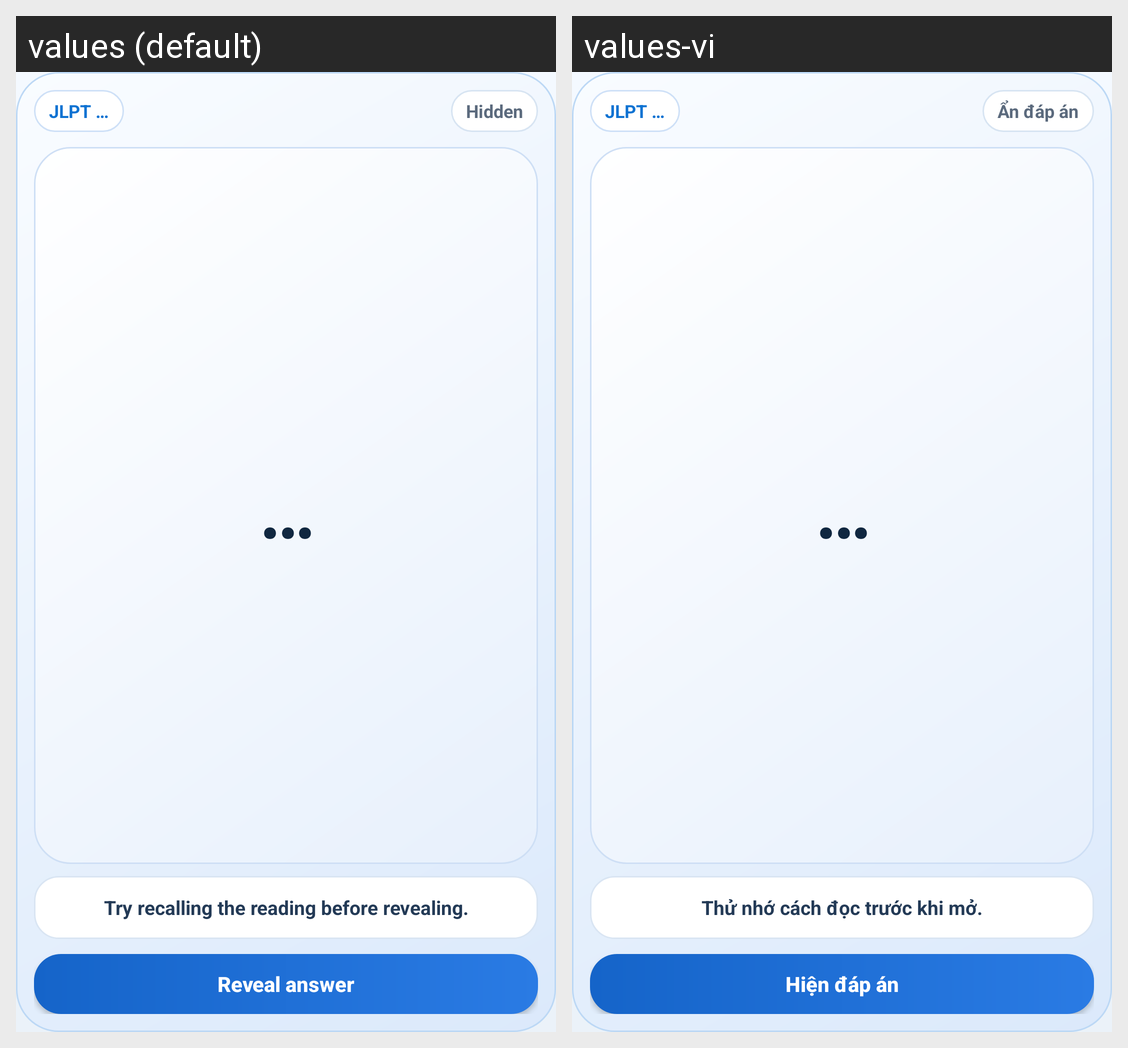

This grid shows one Android layout under two languages. Give, for every string resource on the screen, its name, the default text and each shown locale's text.
Android screen res/layout/widget_kanji_compact.xml rendered under 2 locales, left to right: values (default), values-vi. Device: Nexus 5 (rendered at 1080×1920; each locale shown at half size, 540×960, under a caption strip naming it); theme Theme.KanjiWidget.
Strings drawn on this screen, with the default value and each locale's value (text and hints the layout hard-codes, and strings that could not be matched under every locale, appear in the picture but are not listed):

jlpt_placeholder
  values: JLPT …
  values-vi: JLPT …

widget_state_hidden
  values: Hidden
  values-vi: Ẩn đáp án

widget_placeholder_kanji
  values: …
  values-vi: …

widget_reading_hint
  values: Try recalling the reading before revealing.
  values-vi: Thử nhớ cách đọc trước khi mở.

widget_action_reveal
  values: Reveal answer
  values-vi: Hiện đáp án
